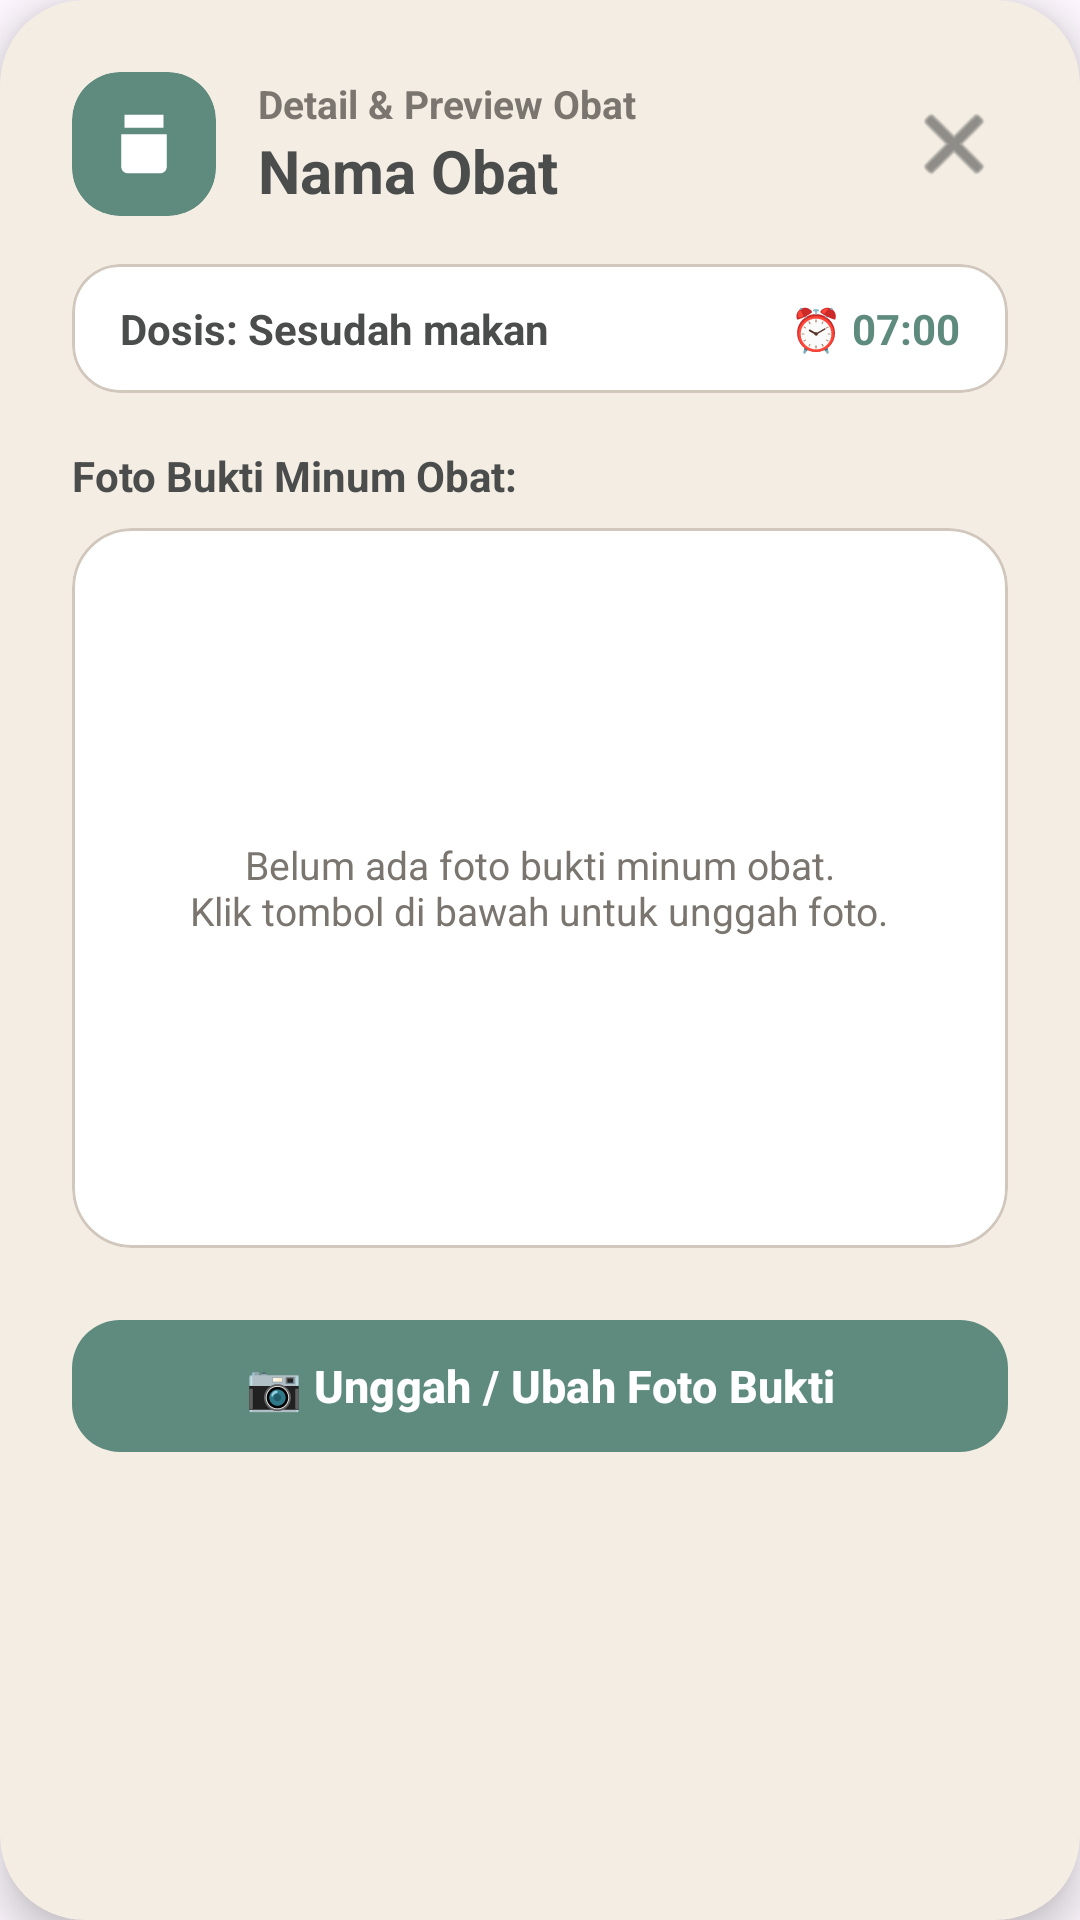

The Android layout XML behind this screen, and the referenced resources:
<!-- AndroidManifest.xml: application theme Theme.CareMate -->
<!-- res/layout/dialog_medication_preview.xml -->
<?xml version='1.0' encoding='utf-8'?>
<com.google.android.material.card.MaterialCardView xmlns:android="http://schemas.android.com/apk/res/android" xmlns:app="http://schemas.android.com/apk/res-auto" android:layout_width="match_parent" android:layout_height="wrap_content" android:layout_margin="16dp" app:cardBackgroundColor="#F4EDE3" app:cardCornerRadius="28dp" app:cardElevation="8dp" app:strokeWidth="0dp">

    <LinearLayout android:layout_width="match_parent" android:layout_height="wrap_content" android:orientation="vertical" android:padding="24dp">

        
        <LinearLayout android:layout_width="match_parent" android:layout_height="wrap_content" android:orientation="horizontal" android:gravity="center_vertical">

            <com.google.android.material.card.MaterialCardView android:layout_width="48dp" android:layout_height="48dp" app:cardBackgroundColor="@color/caremate_primary" app:cardCornerRadius="16dp" app:cardElevation="0dp" app:strokeWidth="0dp">

                <ImageView android:layout_width="26dp" android:layout_height="26dp" android:layout_gravity="center" android:src="@drawable/ic_pill" app:tint="@android:color/white" android:contentDescription="@null" />
            </com.google.android.material.card.MaterialCardView>

            <LinearLayout android:layout_width="0dp" android:layout_height="wrap_content" android:layout_weight="1" android:layout_marginStart="14dp" android:orientation="vertical">

                <TextView android:id="@+id/tvPreviewTitle" android:layout_width="wrap_content" android:layout_height="wrap_content" android:text="@string/txt_dialog_medication_preview_61" android:textColor="@color/caremate_muted" android:textSize="13sp" android:textStyle="bold" />

                <TextView android:id="@+id/tvPreviewName" android:layout_width="wrap_content" android:layout_height="wrap_content" android:text="@string/txt_dialog_medication_preview_62" android:textColor="@color/caremate_neutral" android:textSize="20sp" android:textStyle="bold" />
            </LinearLayout>

            <ImageButton android:id="@+id/btnCloseDialog" android:layout_width="36dp" android:layout_height="36dp" android:background="?attr/selectableItemBackgroundBorderless" android:src="@android:drawable/ic_menu_close_clear_cancel" app:tint="@color/caremate_neutral" android:contentDescription="@string/cd_close" />
        </LinearLayout>

        
        <com.google.android.material.card.MaterialCardView android:layout_width="match_parent" android:layout_height="wrap_content" android:layout_marginTop="16dp" app:cardBackgroundColor="@android:color/white" app:cardCornerRadius="16dp" app:cardElevation="0dp" app:strokeColor="#D1C7BD" app:strokeWidth="1dp">

            <LinearLayout android:layout_width="match_parent" android:layout_height="wrap_content" android:paddingHorizontal="16dp" android:paddingVertical="12dp" android:orientation="horizontal">

                <TextView android:id="@+id/tvPreviewDosage" android:layout_width="0dp" android:layout_height="wrap_content" android:layout_weight="1" android:text="@string/txt_dialog_medication_preview_63" android:textColor="@color/caremate_neutral" android:textSize="14sp" android:textStyle="bold" />

                <TextView android:id="@+id/tvPreviewTime" android:layout_width="wrap_content" android:layout_height="wrap_content" android:text="@string/txt_dialog_medication_preview_64" android:textColor="@color/caremate_primary" android:textSize="14sp" android:textStyle="bold" />
            </LinearLayout>
        </com.google.android.material.card.MaterialCardView>

        
        <TextView android:layout_width="wrap_content" android:layout_height="wrap_content" android:layout_marginTop="18dp" android:text="@string/txt_dialog_medication_preview_65" android:textColor="@color/caremate_neutral" android:textSize="14sp" android:textStyle="bold" />

        <com.google.android.material.card.MaterialCardView android:id="@+id/cardPreviewPhotoContainer" android:layout_width="match_parent" android:layout_height="240dp" android:layout_marginTop="8dp" app:cardBackgroundColor="@android:color/white" app:cardCornerRadius="20dp" app:cardElevation="0dp" app:strokeColor="#D1C7BD" app:strokeWidth="1dp">

            <FrameLayout android:layout_width="match_parent" android:layout_height="match_parent">

                <TextView android:id="@+id/tvNoPhoto" android:layout_width="wrap_content" android:layout_height="wrap_content" android:layout_gravity="center" android:gravity="center" android:text="@string/txt_dialog_medication_preview_66" android:textColor="@color/caremate_muted" android:textSize="13sp" />

                <ImageView android:id="@+id/ivPreviewPhoto" android:layout_width="match_parent" android:layout_height="match_parent" android:scaleType="centerCrop" android:contentDescription="@null" />
            </FrameLayout>
        </com.google.android.material.card.MaterialCardView>

        
        <com.google.android.material.button.MaterialButton android:id="@+id/btnUploadNewPhoto" android:layout_width="match_parent" android:layout_height="52dp" android:layout_marginTop="20dp" android:text="@string/txt_dialog_medication_preview_67" android:textAllCaps="false" android:textSize="15sp" android:textStyle="bold" app:cornerRadius="16dp" app:backgroundTint="@color/caremate_primary" app:iconTint="@android:color/white" />

    </LinearLayout>
</com.google.android.material.card.MaterialCardView>
<!-- resources referenced by this layout -->
<resources>
  <color name="caremate_muted">#7A756E</color>
  <color name="caremate_neutral">#4A4D4C</color>
  <color name="caremate_primary">#5E8B7E</color>
  <!-- drawable ic_pill (drawable) -->
  <vector xmlns:android="http://schemas.android.com/apk/res/android"
      android:width="24dp"
      android:height="24dp"
      android:viewportWidth="24"
      android:viewportHeight="24">
      <path
          android:fillColor="#FF000000"
          android:pathData="M6,3h12v4H6V3z M19,9H5v10c0,1.1 0.9,2 2,2h10c1.1,0 2,-0.9 2,-2V9z M11,14H9v2h2v2h2v-2h2v-2h-2v-2h-2V14z"/>
  </vector>
  <string name="cd_close">Tutup</string>
  <string name="txt_dialog_medication_preview_61">Detail &amp; Preview Obat</string>
  <string name="txt_dialog_medication_preview_62">Nama Obat</string>
  <string name="txt_dialog_medication_preview_63">Dosis: Sesudah makan</string>
  <string name="txt_dialog_medication_preview_64">⏰ 07:00</string>
  <string name="txt_dialog_medication_preview_65">Foto Bukti Minum Obat:</string>
  <string name="txt_dialog_medication_preview_66">Belum ada foto bukti minum obat.\nKlik tombol di bawah untuk unggah foto.</string>
  <string name="txt_dialog_medication_preview_67">📷 Unggah / Ubah Foto Bukti</string>
  <style name="Theme.CareMate" parent="Base.Theme.CareMate" />
  <style name="Base.Theme.CareMate" parent="Theme.Material3.DayNight.NoActionBar">
          <item name="colorPrimary">@color/caremate_primary</item>
          <item name="colorSecondary">@color/caremate_secondary</item>
          <item name="colorTertiary">@color/caremate_tertiary</item>
          <item name="colorSurface">@color/caremate_surface</item>
          <item name="colorOnSurface">@color/caremate_neutral</item>
          <item name="colorOutline">@color/caremate_outline</item>
          <item name="android:statusBarColor">@android:color/transparent</item>
      </style>
  <color name="caremate_secondary">#7DA0B1</color>
  <color name="caremate_tertiary">#F4EDE3</color>
  <color name="caremate_surface">#FFFDF9</color>
  <color name="caremate_outline">#D8CEC1</color>
</resources>
